Labelled photos from "dataset", an image-classification folder in UtrechtUniversity/insects. The possible labels are: ant, bee, bee apis, bee bombus, beetle, beetle coccinellidae, beetle oedemeridae, bug, bug graphosoma, fly, fly empididae, fly sarcophagidae, fly small, hfly episyr, hfly eristal, hfly eupeo, hfly myathr, hfly sphaero, hoverfly syrphus, lepi, background non-insect, bird non-insect, dirt non-insect, shadow non-insect, scorpionfly, wasp.

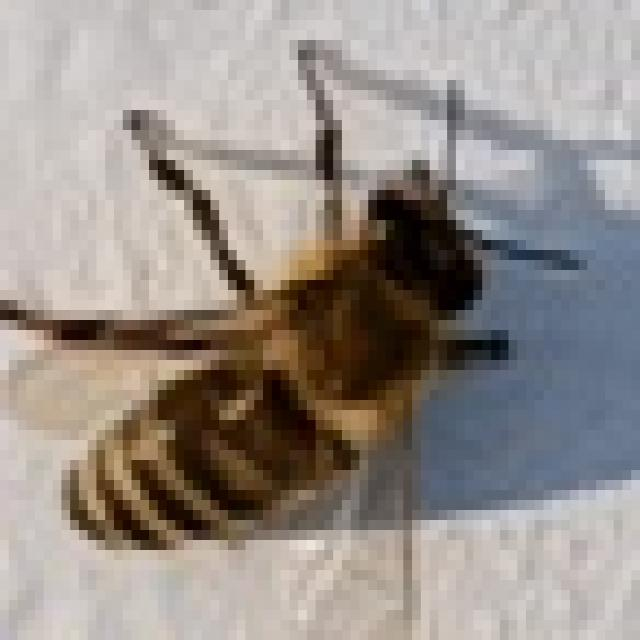
Label: bee apis

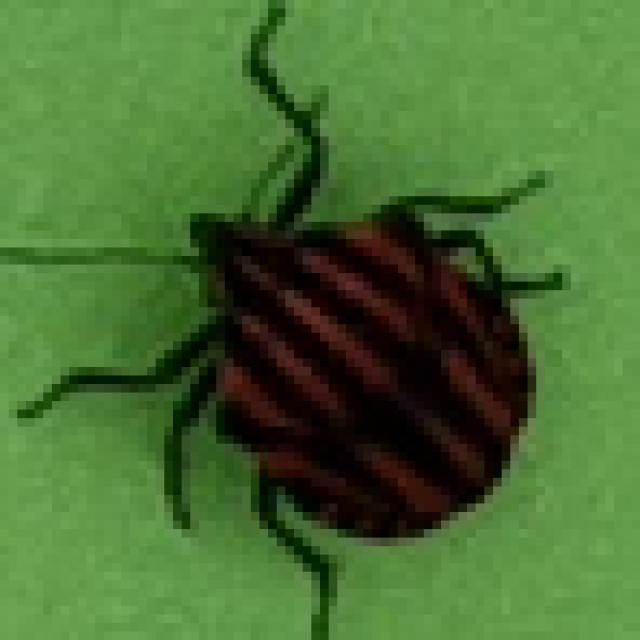
Label: bug graphosoma

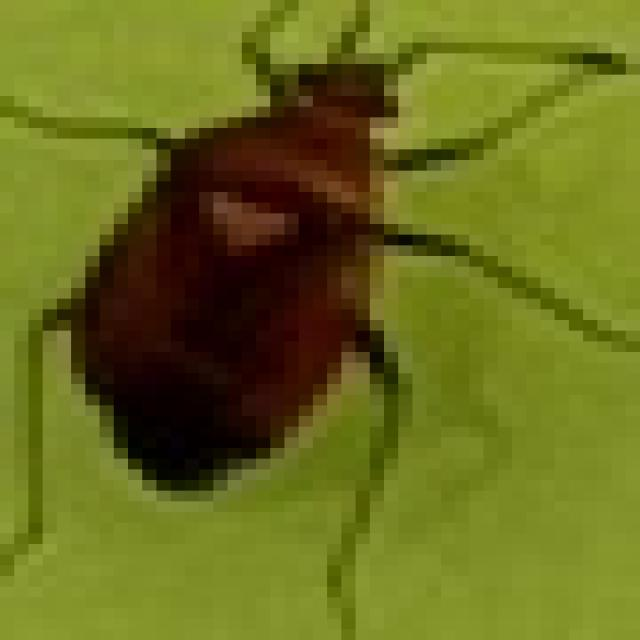
Label: bug

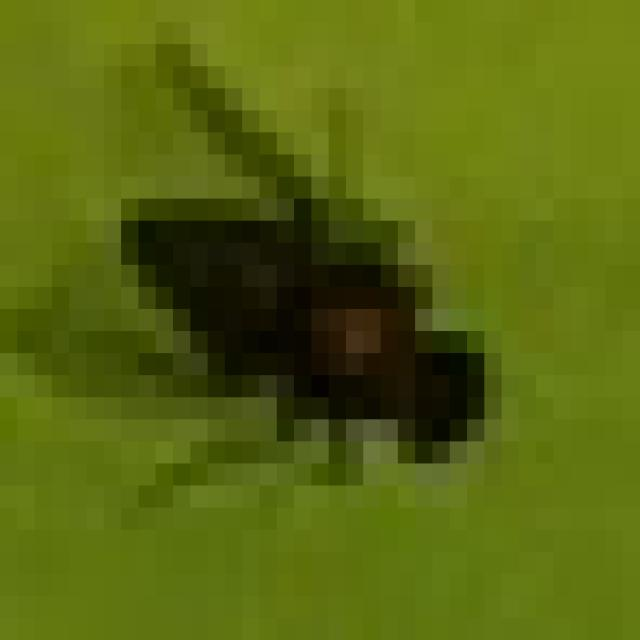
Label: fly small

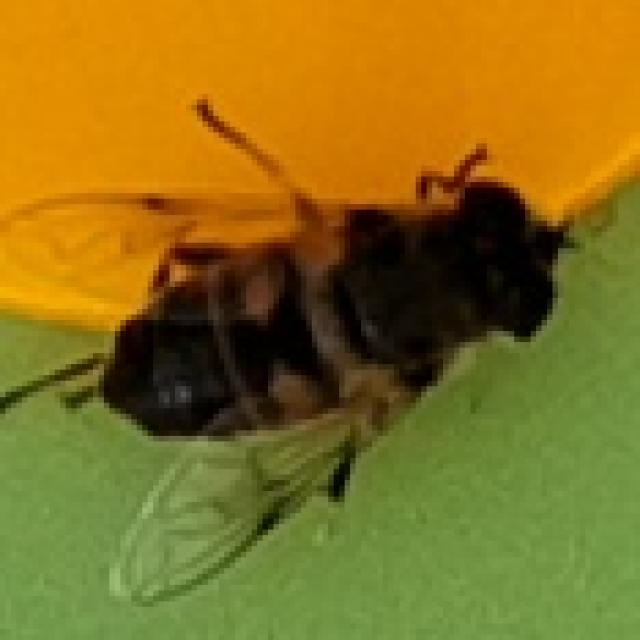
Label: hfly eristal

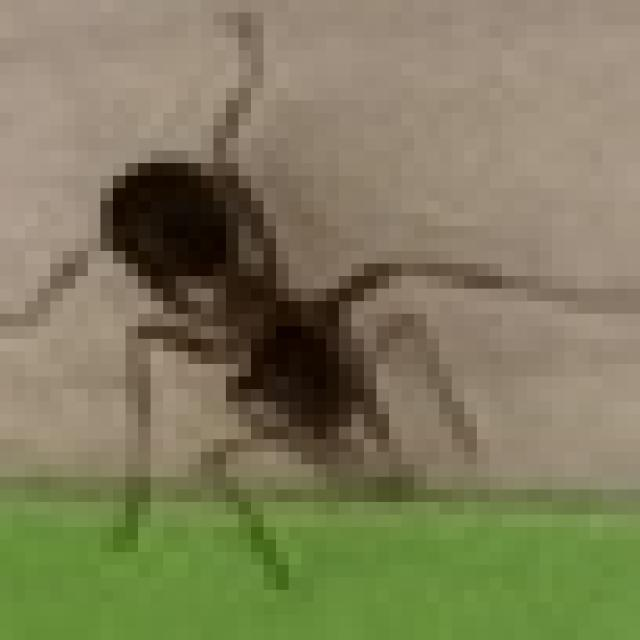
Label: ant
